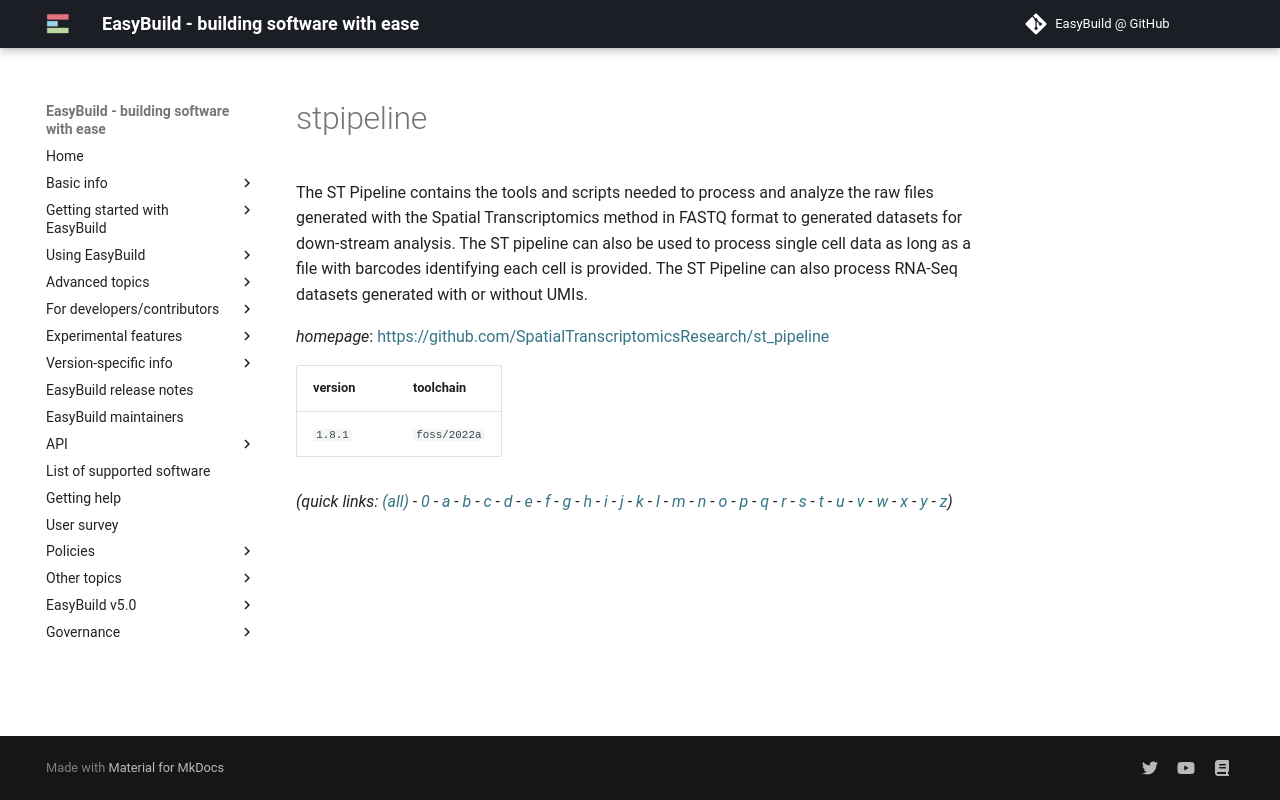

repository: easybuilders/easybuild-docs · page: version-specific/supported-software/s/stpipeline/index.html · generator: mkdocs

---
search:
  boost: 0.5
---
# stpipeline

The ST Pipeline contains the tools and scripts needed to process  and analyze the raw files generated with the Spatial Transcriptomics method  in FASTQ format to generated datasets for down-stream analysis. The ST  pipeline can also be used to process single cell data as long as a file  with barcodes identifying each cell is provided. The ST Pipeline can also  process RNA-Seq datasets generated with or without UMIs.

*homepage*: <https://github.com/SpatialTranscriptomicsResearch/st_pipeline>

version | toolchain
--------|----------
``1.8.1`` | ``foss/2022a``


*(quick links: [(all)](../index.md) - [0](../0/index.md) - [a](../a/index.md) - [b](../b/index.md) - [c](../c/index.md) - [d](../d/index.md) - [e](../e/index.md) - [f](../f/index.md) - [g](../g/index.md) - [h](../h/index.md) - [i](../i/index.md) - [j](../j/index.md) - [k](../k/index.md) - [l](../l/index.md) - [m](../m/index.md) - [n](../n/index.md) - [o](../o/index.md) - [p](../p/index.md) - [q](../q/index.md) - [r](../r/index.md) - [s](../s/index.md) - [t](../t/index.md) - [u](../u/index.md) - [v](../v/index.md) - [w](../w/index.md) - [x](../x/index.md) - [y](../y/index.md) - [z](../z/index.md))*
